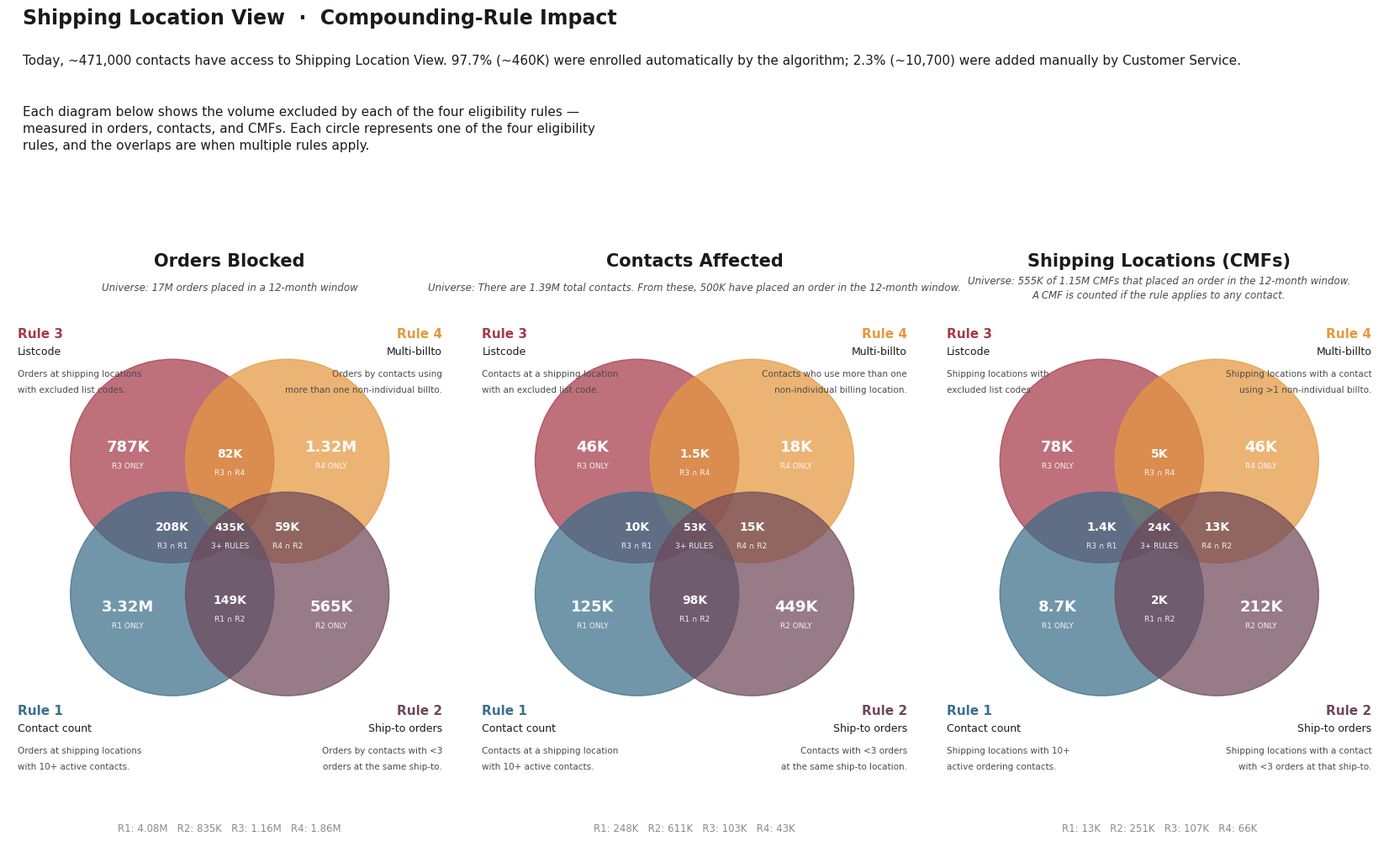

Reproduce this figure in Python. (Note: this script raises an exception after producing the figure.)
"""Build 11x17 landscape PDF with 3 Venn diagrams side by side.

Layout note: keep the original simple 1x3 subplot layout with
`bbox_inches='tight'` on save — that version printed cleanly at 11x17.
The header context text sits above the subplots as figure-level text so
the tight bbox includes it without disturbing the diagram layout.
"""
import matplotlib.pyplot as plt
from matplotlib.patches import Circle
import matplotlib as mpl

# Colors
R3, R4, R1, R2 = '#a63a48', '#e5983f', '#3b6e8a', '#6f4859'
INK, INK_2, MUTED = '#1a1a1a', '#4a4a4a', '#8a8a8a'

mpl.rcParams['font.family'] = 'DejaVu Sans'

venns = [
    dict(
        title='Orders Blocked',
        universe='Universe: 17M orders placed in a 12-month window',
        regions=dict(
            r3_only='787K', r4_only='1.32M',
            r1_only='3.32M', r2_only='565K',
            r3_r4='82K', r1_r2='149K',
            r3_r1='208K', r4_r2='59K',
            center='435K',
        ),
        totals='R1: 4.08M   R2: 835K   R3: 1.16M   R4: 1.86M',
        descs={
            'R3': ('Orders at shipping locations', 'with excluded list codes.'),
            'R4': ('Orders by contacts using', 'more than one non-individual billto.'),
            'R1': ('Orders at shipping locations', 'with 10+ active contacts.'),
            'R2': ('Orders by contacts with <3', 'orders at the same ship-to.'),
        },
    ),
    dict(
        title='Contacts Affected',
        universe=('Universe: There are 1.39M total contacts. '
                  'From these, 500K have placed an order in the 12-month window.'),
        regions=dict(
            r3_only='46K', r4_only='18K',
            r1_only='125K', r2_only='449K',
            r3_r4='1.5K', r1_r2='98K',
            r3_r1='10K', r4_r2='15K',
            center='53K',
        ),
        totals='R1: 248K   R2: 611K   R3: 103K   R4: 43K',
        descs={
            'R3': ('Contacts at a shipping location', 'with an excluded list code.'),
            'R4': ('Contacts who use more than one', 'non-individual billing location.'),
            'R1': ('Contacts at a shipping location', 'with 10+ active contacts.'),
            'R2': ('Contacts with <3 orders', 'at the same ship-to location.'),
        },
    ),
    dict(
        title='Shipping Locations (CMFs)',
        universe=('Universe: 555K of 1.15M CMFs that placed an order in the 12-month window.\n'
                  'A CMF is counted if the rule applies to any contact.'),
        regions=dict(
            r3_only='78K', r4_only='46K',
            r1_only='8.7K', r2_only='212K',
            r3_r4='5K', r1_r2='2K',
            r3_r1='1.4K', r4_r2='13K',
            center='24K',
        ),
        totals='R1: 13K   R2: 251K   R3: 107K   R4: 66K',
        descs={
            'R3': ('Shipping locations with', 'excluded list codes.'),
            'R4': ('Shipping locations with a contact', 'using >1 non-individual billto.'),
            'R1': ('Shipping locations with 10+', 'active ordering contacts.'),
            'R2': ('Shipping locations with a contact', 'with <3 orders at that ship-to.'),
        },
    ),
]

fig = plt.figure(figsize=(17, 11), dpi=100)
fig.patch.set_facecolor('white')

# --- HEADER CONTEXT (figure-level text; bbox_inches='tight' includes it) ---
fig.text(0.03, 0.985, 'Shipping Location View  ·  Compounding-Rule Impact',
         ha='left', va='top', fontsize=17, fontweight='bold', color=INK)

fig.text(0.03, 0.935,
         "Today, ~471,000 contacts have access to Shipping Location View. "
         "97.7% (~460K) were enrolled automatically by the algorithm; "
         "2.3% (~10,700) were added manually by Customer Service.",
         ha='left', va='top', fontsize=11, color=INK)

fig.text(0.03, 0.88,
         "Each diagram below shows the volume excluded by each of the four eligibility rules —\n"
         "measured in orders, contacts, and CMFs. Each circle represents one of the four eligibility\n"
         "rules, and the overlaps are when multiple rules apply.",
         ha='left', va='top', fontsize=11, color=INK, linespacing=1.45)

# Reserve top space for header, then let bbox_inches='tight' trim the sides.
plt.subplots_adjust(top=0.78, bottom=0.02, left=0.02, right=0.98, wspace=0.05)

for i, venn in enumerate(venns):
    ax = fig.add_subplot(1, 3, i + 1)
    ax.set_xlim(0, 10)
    ax.set_ylim(0, 14)
    ax.set_aspect('equal')
    ax.axis('off')

    # Title + universe
    ax.text(5, 13.5, venn['title'], ha='center', va='center',
            fontsize=15, fontweight='bold', color=INK)
    ax.text(5, 12.9, venn['universe'], ha='center', va='center',
            fontsize=8.5, color=INK_2, style='italic', linespacing=1.4)

    # 4 circles (r=2.3 · centers spaced 2.6 apart)
    positions = {
        'R3': (3.7, 9, R3), 'R4': (6.3, 9, R4),
        'R1': (3.7, 6, R1), 'R2': (6.3, 6, R2),
    }
    for _, (cx, cy, color) in positions.items():
        ax.add_patch(Circle((cx, cy), 2.3, color=color, alpha=0.72, edgecolor='none'))

    # Rule labels in the four corners
    def rlabel(x, y, name, subname, color, ha, descs):
        ax.text(x, y, name, color=color, fontweight='bold', fontsize=11, ha=ha, va='top')
        ax.text(x, y - 0.42, subname, color=INK, fontsize=9, ha=ha, va='top')
        for j, line in enumerate(descs):
            ax.text(x, y - 0.95 - j * 0.36, line, color=INK_2, fontsize=7.5, ha=ha, va='top')

    rlabel(0.2, 12.0, 'Rule 3', 'Listcode', R3, 'left',  venn['descs']['R3'])
    rlabel(9.8, 12.0, 'Rule 4', 'Multi-billto', R4, 'right', venn['descs']['R4'])
    rlabel(0.2, 3.5,  'Rule 1', 'Contact count', R1, 'left',  venn['descs']['R1'])
    rlabel(9.8, 3.5,  'Rule 2', 'Ship-to orders', R2, 'right', venn['descs']['R2'])

    # Region numbers with tiny caption
    def rn(x, y, val, tag, size=12):
        ax.text(x, y, val, ha='center', va='center', color='white',
                fontweight='bold', fontsize=size)
        ax.text(x, y - 0.42, tag, ha='center', va='center', color='white',
                fontsize=6.5, alpha=0.9)

    # 4 "only" regions
    rn(2.7, 9.3, venn['regions']['r3_only'], 'R3 ONLY', size=13)
    rn(7.3, 9.3, venn['regions']['r4_only'], 'R4 ONLY', size=13)
    rn(2.7, 5.7, venn['regions']['r1_only'], 'R1 ONLY', size=13)
    rn(7.3, 5.7, venn['regions']['r2_only'], 'R2 ONLY', size=13)
    # 4 pair overlaps
    rn(5.0, 9.15, venn['regions']['r3_r4'], 'R3 ∩ R4', size=10)
    rn(5.0, 5.85, venn['regions']['r1_r2'], 'R1 ∩ R2', size=10)
    rn(3.7, 7.5,  venn['regions']['r3_r1'], 'R3 ∩ R1', size=10)
    rn(6.3, 7.5,  venn['regions']['r4_r2'], 'R4 ∩ R2', size=10)
    # Center
    rn(5.0, 7.5, venn['regions']['center'], '3+ RULES', size=9)

    # Footer totals
    ax.text(5, 0.7, venn['totals'], ha='center', va='center',
            fontsize=8.5, color=MUTED)

fig.savefig('/home/user/scheduling/slv_venn_11x17.pdf', bbox_inches='tight', pad_inches=0.3)
fig.savefig('/home/user/scheduling/slv_venn_11x17.png', dpi=200, bbox_inches='tight', pad_inches=0.3)
plt.close(fig)
print("Saved slv_venn_11x17.pdf and .png")
